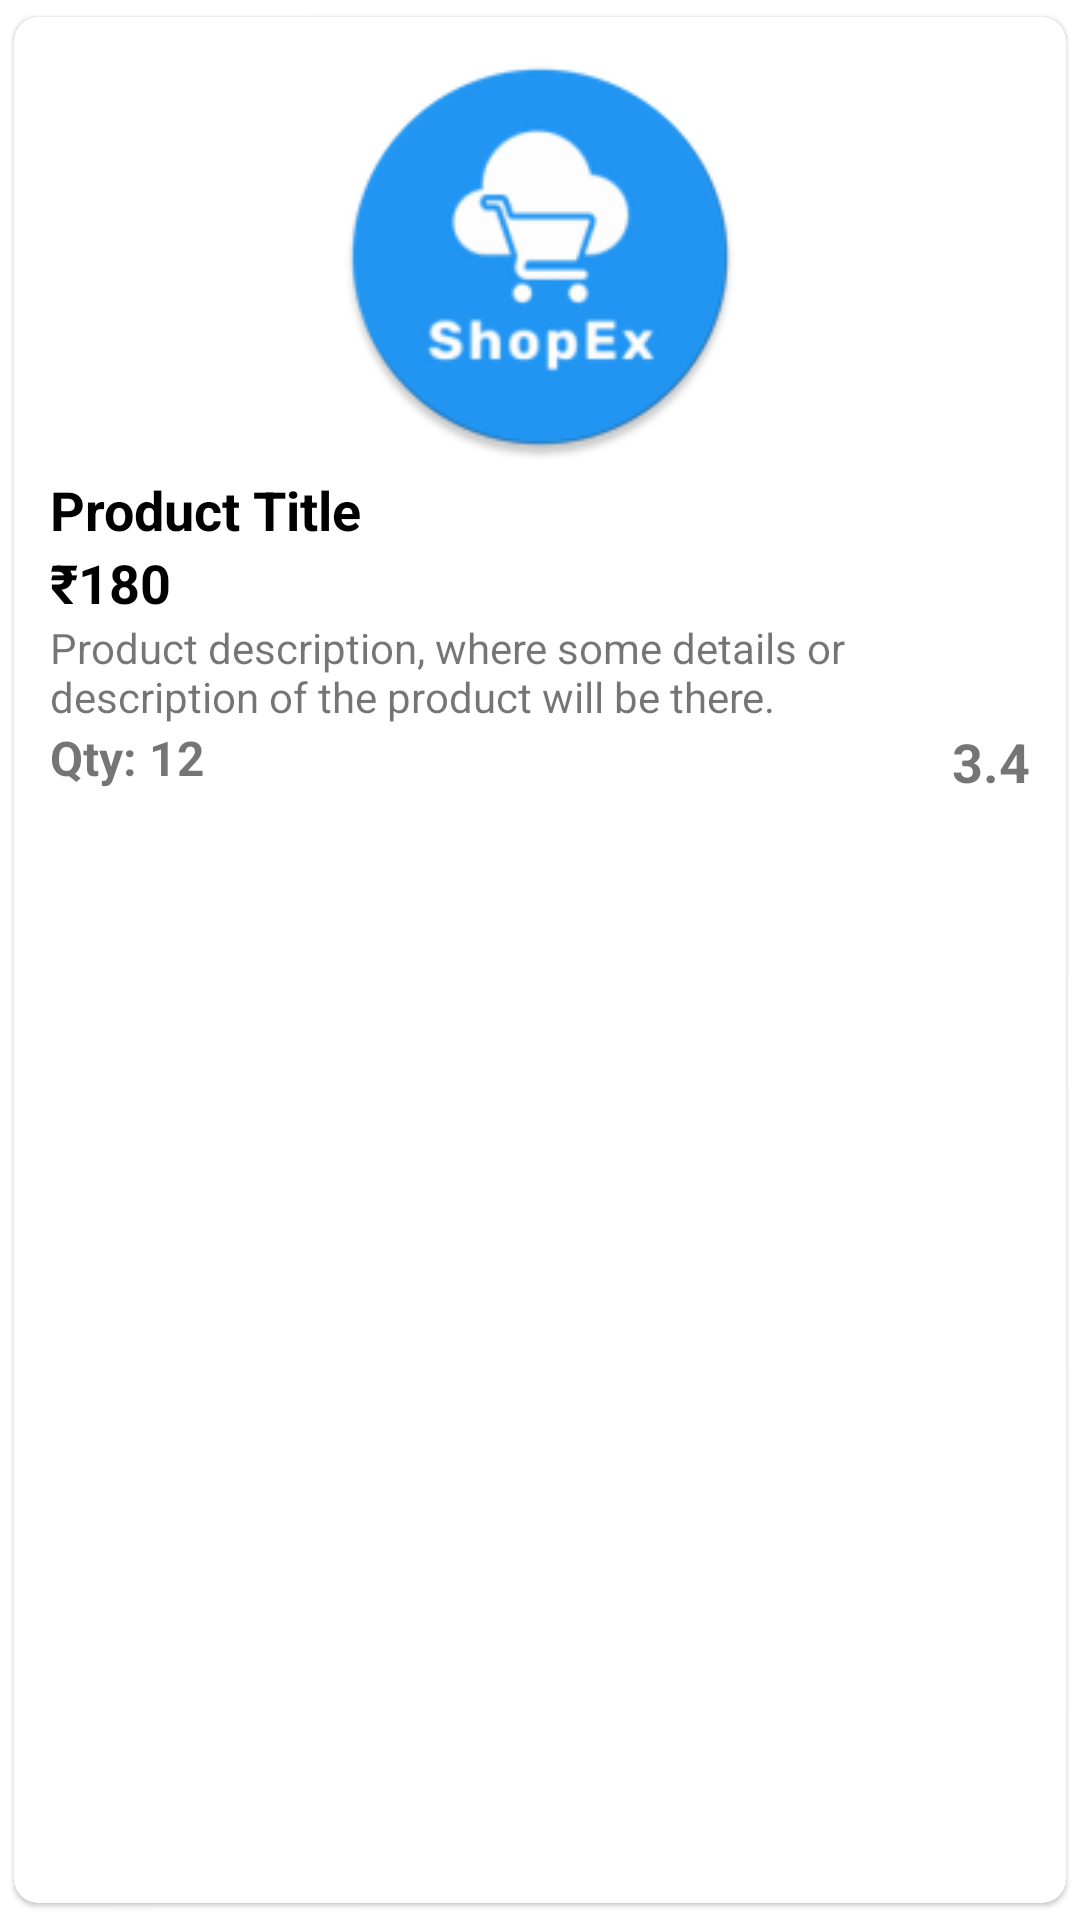

Write the Android layout XML for this screen, with the resource values it uses.
<!-- AndroidManifest.xml: application theme Theme.ShopEx -->
<!-- res/layout/product_item_ui.xml -->
<?xml version="1.0" encoding="utf-8"?>
<androidx.cardview.widget.CardView
    xmlns:android="http://schemas.android.com/apk/res/android"
    android:layout_width="wrap_content"
    android:layout_height="wrap_content"
    xmlns:app="http://schemas.android.com/apk/res-auto"
    android:foreground="?attr/selectableItemBackground"
    android:clickable="true"
    app:cardUseCompatPadding="true"
    app:cardCornerRadius="8dp"
    app:cardElevation="1dp">

    <LinearLayout
        android:layout_width="match_parent"
        android:layout_height="wrap_content"
        android:orientation="vertical"
        android:padding="12dp">

        <ImageView
            android:id="@+id/iv_product_image"
            android:layout_width="136dp"
            android:layout_height="136dp"
            android:layout_gravity="center_horizontal"
            android:src="@mipmap/ic_launcher" />

        <LinearLayout
            android:layout_width="match_parent"
            android:layout_height="wrap_content"
            android:layout_marginTop="4dp"
            android:weightSum="11"
            android:orientation="horizontal">

            <LinearLayout
                android:layout_width="0dp"
                android:layout_height="wrap_content"
                android:orientation="vertical"
                android:layout_weight="9">

                <TextView
                    android:id="@+id/tv_product_name"
                    android:layout_width="wrap_content"
                    android:layout_height="wrap_content"
                    android:text="Product Title"
                    android:textSize="18sp"
                    android:textColor="@color/black"
                    android:textStyle="bold" />

                <TextView
                    android:id="@+id/tv_product_price"
                    android:layout_width="wrap_content"
                    android:layout_height="wrap_content"
                    android:text="₹180"
                    android:textStyle="bold"
                    android:textSize="18sp"
                    android:textColor="@color/black" />

            </LinearLayout>

            <ImageView
                android:id="@+id/iv_add_product_to_cart"
                android:layout_width="0dp"
                android:layout_height="36dp"
                android:layout_weight="2"
                android:clickable="true"
                android:foreground="?attr/selectableItemBackground"
                android:src="@drawable/ic_baseline_add_circle_24"
                android:textStyle="bold"
                android:layout_gravity="center_vertical" />

        </LinearLayout>

        <TextView
            android:id="@+id/tv_product_description"
            android:layout_width="wrap_content"
            android:layout_height="wrap_content"
            android:text="Product description, where some details or description of the product will be there." />

        <RelativeLayout
            android:layout_width="match_parent"
            android:layout_height="wrap_content">

            <TextView
                android:id="@+id/tv_product_quantity"
                android:layout_width="wrap_content"
                android:layout_height="wrap_content"
                android:text="Qty: 12"
                android:textStyle="bold"
                android:textSize="16sp" />

            <ImageView
                android:layout_width="wrap_content"
                android:layout_height="wrap_content"
                android:src="@drawable/ic_baseline_star_24"
                android:layout_toLeftOf="@+id/tv_review_rate"
                app:tint="@color/yellow" />

            <TextView
                android:id="@+id/tv_review_rate"
                android:layout_width="wrap_content"
                android:layout_height="wrap_content"
                android:text="3.4"
                android:textSize="18sp"
                android:textStyle="bold"
                android:layout_alignParentRight="true" />

        </RelativeLayout>

    </LinearLayout>

</androidx.cardview.widget.CardView>
<!-- resources referenced by this layout -->
<resources>
  <color name="black">#FF000000</color>
  <color name="yellow">#FFBF00</color>
  <!-- mipmap ic_launcher: webp bitmap (mipmap-mdpi, 2280 bytes) -->
  <style name="Theme.ShopEx" parent="Theme.MaterialComponents.DayNight.DarkActionBar">
          
          <item name="colorPrimary">@color/main_color</item>
          <item name="colorPrimaryVariant">@color/main_color</item>
          <item name="colorOnPrimary">@color/white</item>
          
          <item name="colorSecondary">@color/main_color</item>
          <item name="colorSecondaryVariant">@color/main_color</item>
          <item name="colorOnSecondary">@color/black</item>
          
          <item name="android:statusBarColor">@color/main_color</item>
          
          <item name="android:navigationBarColor">@color/white</item>
      </style>
  <color name="main_color">#2196f3</color>
  <color name="white">#FFFFFFFF</color>
</resources>
